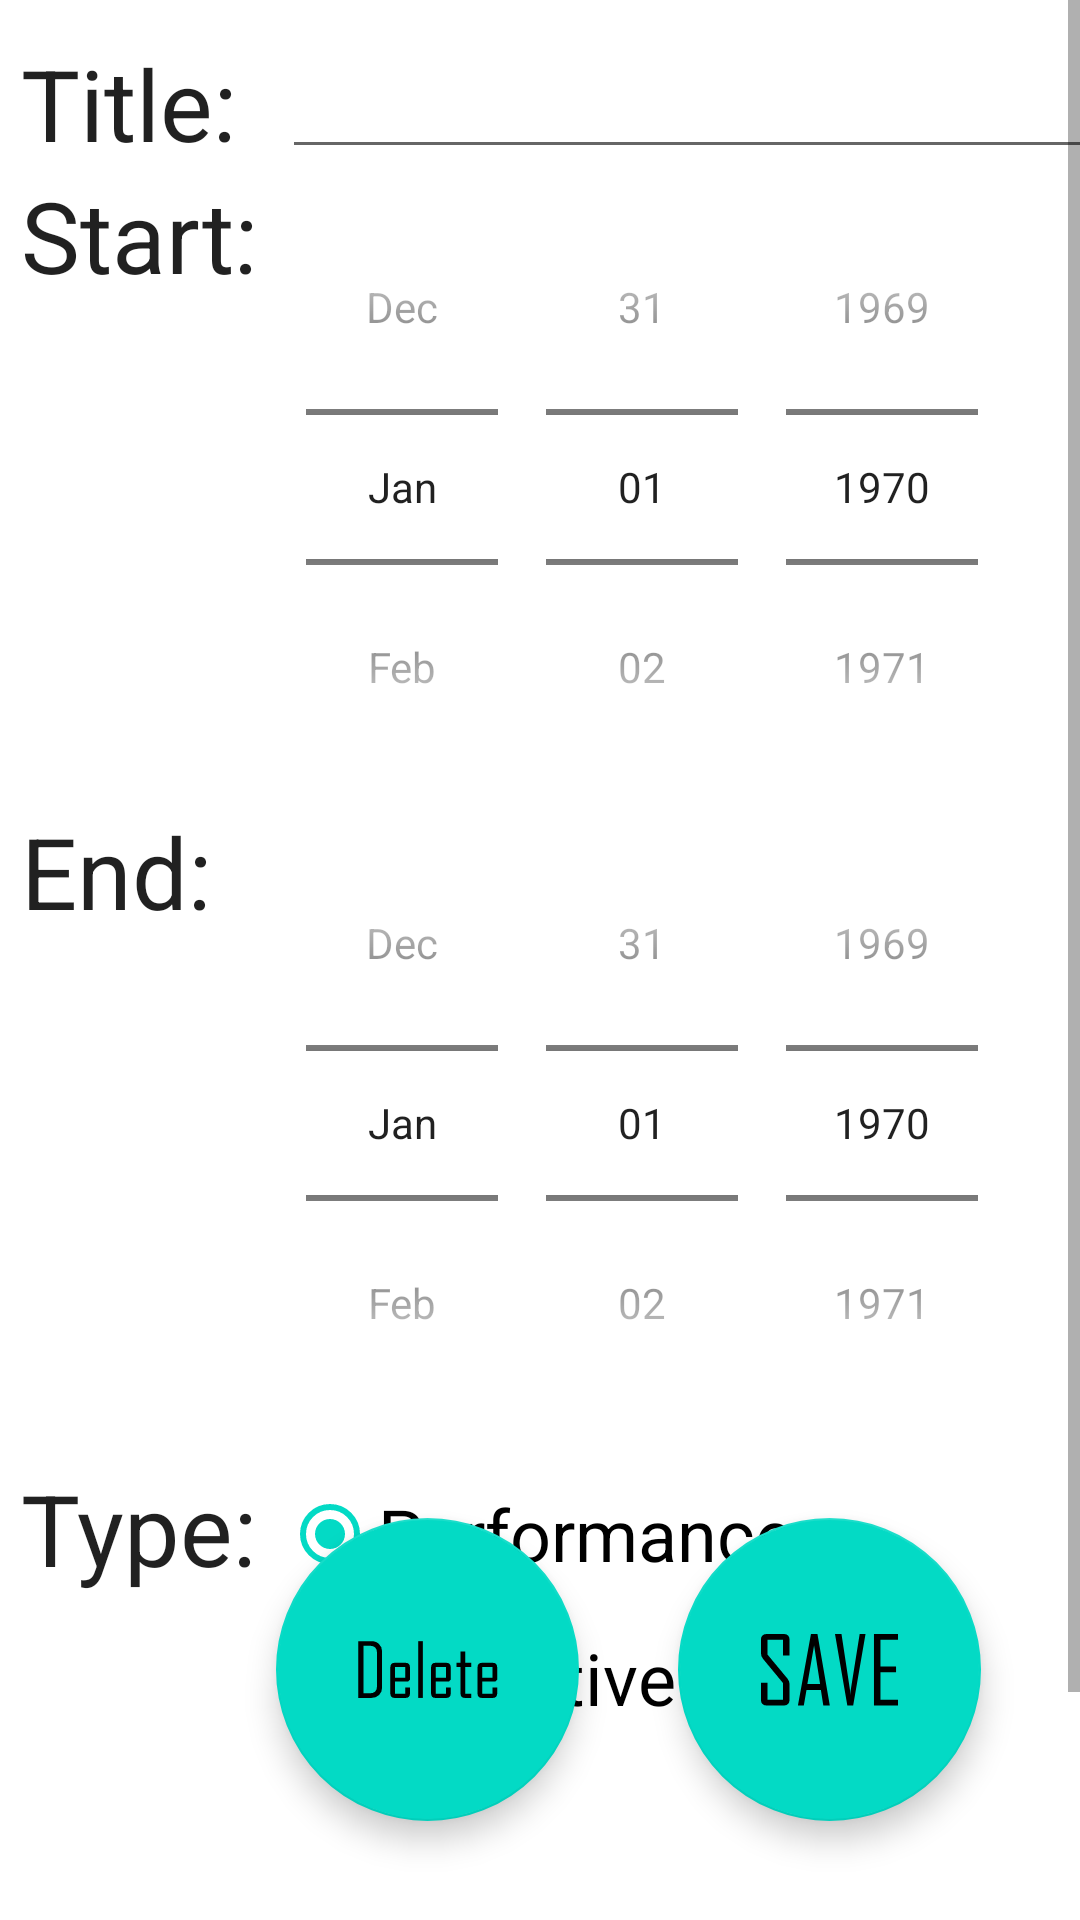

The Android layout XML behind this screen, and the referenced resources:
<!-- AndroidManifest.xml: application theme Theme.TermTracker -->
<!-- res/layout/activity_assessment_edit.xml -->
<?xml version="1.0" encoding="utf-8"?>
<androidx.constraintlayout.widget.ConstraintLayout xmlns:android="http://schemas.android.com/apk/res/android"
    xmlns:app="http://schemas.android.com/apk/res-auto"
    xmlns:tools="http://schemas.android.com/tools"
    android:layout_width="match_parent"
    android:layout_height="match_parent"
    tools:context=".AssessmentEditActivity">

    <ScrollView
        android:layout_width="match_parent"
        android:layout_height="match_parent"
        tools:layout_editor_absoluteX="-16dp"
        tools:layout_editor_absoluteY="0dp">

        <androidx.constraintlayout.widget.ConstraintLayout
            android:layout_width="match_parent"
            android:layout_height="wrap_content">


            <TextView
                android:id="@+id/edit_assessment_title_view"
                android:layout_width="wrap_content"
                android:layout_height="wrap_content"
                android:layout_marginStart="7dp"
                android:text="Title: "
                android:textAppearance="@style/TextAppearance.AppCompat.Large"
                android:textSize="33dp"
                app:layout_constraintBottom_toBottomOf="@+id/edit_assessment_title"
                app:layout_constraintStart_toStartOf="parent" />

            <TextView
                android:id="@+id/edit_assessment_start_view"
                android:layout_width="wrap_content"
                android:layout_height="wrap_content"
                android:text="Start: "
                android:textAppearance="@style/TextAppearance.AppCompat.Large"
                android:textSize="33dp"
                app:layout_constraintTop_toTopOf="@+id/edit_assessment_start_datepicker"
                app:layout_constraintStart_toStartOf="@+id/edit_assessment_title_view" />

            <TextView
                android:id="@+id/edit_assessment_finish_view"
                android:layout_width="wrap_content"
                android:layout_height="wrap_content"
                android:text="End: "
                android:textAppearance="@style/TextAppearance.AppCompat.Large"
                android:textSize="33dp"
                app:layout_constraintTop_toTopOf="@+id/edit_assessment_finish_datepicker"
                app:layout_constraintStart_toStartOf="@+id/edit_assessment_title_view" />

            <TextView
                android:id="@+id/edit_assessment_type_view"
                android:layout_width="wrap_content"
                android:layout_height="wrap_content"
                android:text="Type: "
                android:textAppearance="@style/TextAppearance.AppCompat.Large"
                android:textSize="33dp"
                app:layout_constraintStart_toStartOf="@+id/edit_assessment_title_view"
                app:layout_constraintTop_toTopOf="@+id/edit_assessment_radio_group" />

            <EditText
                android:id="@+id/edit_assessment_title"
                android:layout_width="wrap_content"
                android:layout_height="wrap_content"
                android:layout_marginTop="7dp"
                android:ems="11"
                android:inputType="textPersonName"
                android:minHeight="48dp"
                android:textAppearance="@style/TextAppearance.AppCompat.Headline"
                app:layout_constraintStart_toEndOf="@+id/edit_assessment_type_view"
                app:layout_constraintTop_toTopOf="parent" />

            <DatePicker
                android:id="@+id/edit_assessment_start_datepicker"
                android:layout_width="wrap_content"
                android:layout_height="wrap_content"
                android:datePickerMode="spinner"
                android:calendarViewShown="false"
                app:layout_constraintStart_toStartOf="@+id/edit_assessment_title"
                app:layout_constraintTop_toBottomOf="@+id/edit_assessment_title"/>

            <DatePicker
                android:id="@+id/edit_assessment_finish_datepicker"
                android:layout_width="wrap_content"
                android:layout_height="wrap_content"
                android:calendarViewShown="false"
                android:datePickerMode="spinner"
                app:layout_constraintStart_toStartOf="@+id/edit_assessment_title"
                app:layout_constraintTop_toBottomOf="@+id/edit_assessment_start_datepicker" />

            <RadioGroup
                android:id="@+id/edit_assessment_radio_group"
                android:layout_width="wrap_content"
                android:layout_height="wrap_content"
                android:layout_marginTop="7dp"
                android:layout_marginBottom="143dp"
                app:layout_constraintBottom_toBottomOf="parent"
                app:layout_constraintStart_toStartOf="@+id/edit_assessment_title"
                app:layout_constraintTop_toBottomOf="@+id/edit_assessment_finish_datepicker">

                <RadioButton
                    android:id="@+id/edit_assessment_radio_performance"
                    android:layout_width="wrap_content"
                    android:layout_height="wrap_content"
                    android:checked="true"
                    android:minHeight="48dp"
                    android:text="Performance"
                    android:textAppearance="@style/TextAppearance.AppCompat.Headline" />

                <RadioButton
                    android:id="@+id/edit_assessment_radio_objective"
                    android:layout_width="wrap_content"
                    android:layout_height="wrap_content"
                    android:minHeight="48dp"
                    android:text="Objective"
                    android:textAppearance="@style/TextAppearance.AppCompat.Headline" />
            </RadioGroup>
        </androidx.constraintlayout.widget.ConstraintLayout>
    </ScrollView>

    <com.google.android.material.floatingactionbutton.FloatingActionButton
        android:id="@+id/floating_action_button_save"
        android:layout_width="wrap_content"
        android:layout_height="wrap_content"
        app:maxImageSize="101dp"
        app:fabCustomSize="101dp"
        android:layout_marginEnd="33dp"
        android:layout_marginBottom="33dp"
        android:clickable="true"
        app:layout_constraintBottom_toBottomOf="parent"
        app:layout_constraintEnd_toEndOf="parent"
        app:srcCompat="@drawable/floating_air_button_save_foreground" />

    <com.google.android.material.floatingactionbutton.FloatingActionButton
        android:id="@+id/floating_action_button_delete"
        android:layout_width="wrap_content"
        android:layout_height="wrap_content"
        app:maxImageSize="101dp"
        app:fabCustomSize="101dp"
        android:layout_marginEnd="33dp"
        android:layout_marginBottom="33dp"
        android:clickable="true"
        app:layout_constraintBottom_toBottomOf="parent"
        app:layout_constraintEnd_toStartOf="@+id/floating_action_button_save"
        app:srcCompat="@drawable/floating_air_button_delete_foreground" />
</androidx.constraintlayout.widget.ConstraintLayout>
<!-- resources referenced by this layout -->
<resources>
  <!-- drawable floating_air_button_delete_foreground: vector/xml drawable (drawable, 2206 chars, omitted) -->
  <!-- drawable floating_air_button_save_foreground (drawable) -->
  <?xml version="1.0" encoding="utf-8"?>
  <vector xmlns:android="http://schemas.android.com/apk/res/android"
      android:width="108dp"
      android:height="108dp"
      android:viewportWidth="108"
      android:viewportHeight="108">
    <group android:scaleX="0.23151845"
        android:scaleY="0.23151845"
        android:translateX="27.713009"
        android:translateY="34.020985">
      <group android:translateY="141.67969">
        <path android:pathData="M52,-8.15625Q52,-4.5625,49.734375,-2.28125Q47.484375,-0,43.84375,-0L16.15625,-0Q12.59375,-0,10.296875,-2.28125Q8,-4.5625,8,-8.15625L8,-35L18,-35L18,-9L42,-9L42,-34.5L11.203125,-71.765625Q8,-75.625,8,-80.265625L8,-101.84375Q8,-105.4375,10.296875,-107.71875Q12.59375,-110,16.15625,-110L43.84375,-110Q47.484375,-110,49.734375,-107.71875Q52,-105.4375,52,-101.84375L52,-77L42,-77L42,-101L18,-101L18,-78.5L48.9375,-41.234375Q52,-37.53125,52,-32.890625L52,-8.15625Z"
            android:fillColor="#FA4141"/>
        <path android:pathData="M114,0L104,0L100.28125,-24L78.125,-24L74,0L65,0L65,-0.28125L85,-110L95,-110L114,0ZM99.0625,-33L89.8125,-92.46875L79.46875,-33L99.0625,-33Z"
            android:fillColor="#FA4141"/>
        <path android:pathData="M169,-110L150,0L141,0L122,-110L132,-110L145.20312,-23.109375Q145.20312,-23.109375,145.60938,-16Q145.6875,-18.4375,146.10938,-23.109375L160,-110L169,-110Z"
            android:fillColor="#FA4141"/>
        <path android:pathData="M219,0L182,0L182,-110L219,-110L219,-101L192,-101L192,-60L216,-60L216,-51L192,-51L192,-9L219,-9L219,0Z"
            android:fillColor="#FA4141"/>
      </group>
    </group>
  </vector>
  <style name="Theme.TermTracker" parent="Theme.MaterialComponents.DayNight.DarkActionBar">
          
          <item name="colorPrimary">@color/purple_500</item>
          <item name="colorPrimaryVariant">@color/purple_700</item>
          <item name="colorOnPrimary">@color/white</item>
          
          <item name="colorSecondary">@color/teal_200</item>
          <item name="colorSecondaryVariant">@color/teal_700</item>
          <item name="colorOnSecondary">@color/black</item>
          
          <item name="android:statusBarColor" tools:targetApi="l">?attr/colorPrimaryVariant</item>
          
      </style>
  <!-- not gathered from this repository: default colours our renderer supplied (Android Studio template values) -->
  <color name="purple_500">#FF6200EE</color>
  <color name="purple_700">#FF3700B3</color>
  <color name="teal_200">#FF03DAC5</color>
  <color name="teal_700">#FF018786</color>
  <color name="black">#FF000000</color>
  <color name="white">#FFFFFFFF</color>
</resources>
